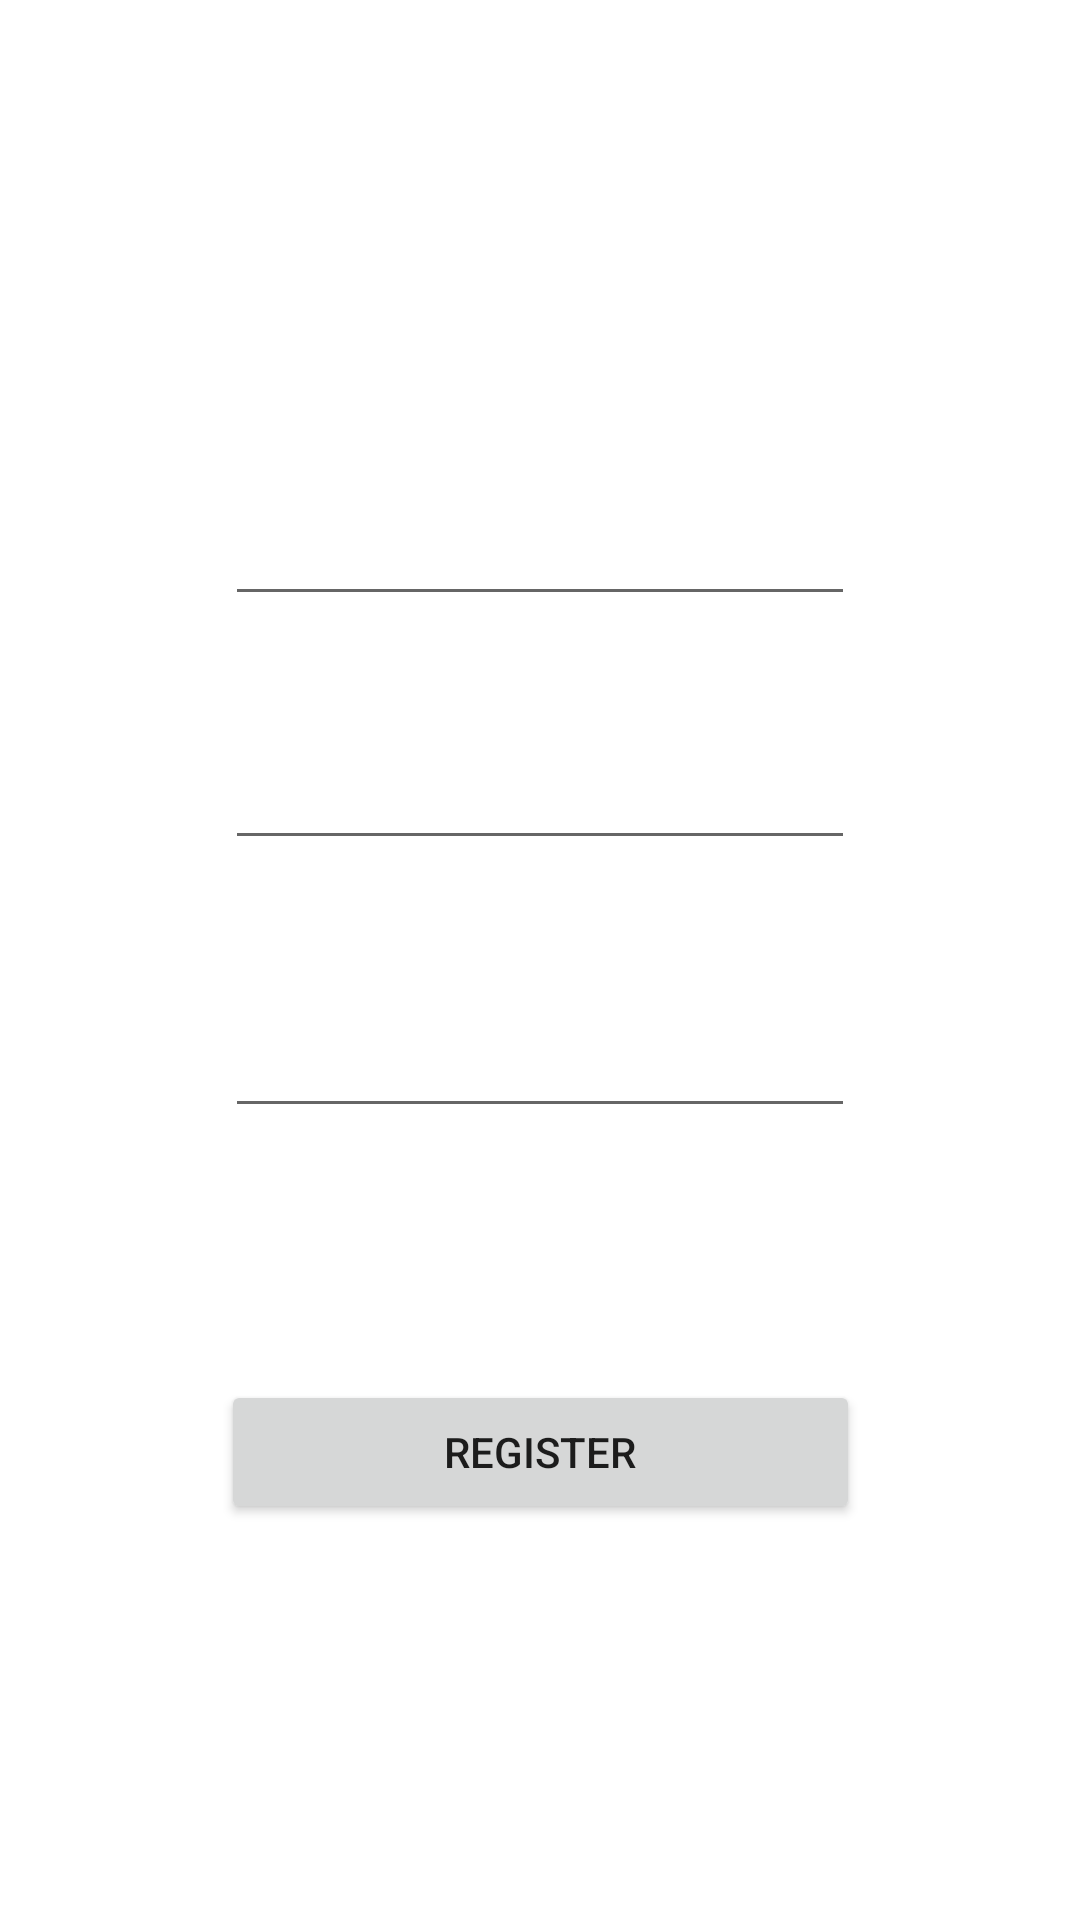

Reconstruct the res/layout file that produces this screen, plus the resources it refers to.
<!-- AndroidManifest.xml: application theme Theme.SoundSenseV1 -->
<!-- res/layout/activity_registration.xml -->
<?xml version="1.0" encoding="utf-8"?>
<androidx.constraintlayout.widget.ConstraintLayout xmlns:android="http://schemas.android.com/apk/res/android"
    xmlns:app="http://schemas.android.com/apk/res-auto"
    xmlns:tools="http://schemas.android.com/tools"
    android:layout_width="match_parent"
    android:layout_height="match_parent"
    android:background="@mipmap/backgound1"
    tools:context=".RegistrationActivity">

    <EditText
        android:id="@+id/editTextCreateName"
        android:layout_width="wrap_content"
        android:layout_height="wrap_content"
        android:layout_marginTop="164dp"
        android:ems="10"
        android:hint="Name"
        android:textColor="@color/white"
        android:textColorHint="@color/white"
        android:inputType="textPersonName"
        app:layout_constraintEnd_toEndOf="parent"
        app:layout_constraintStart_toStartOf="parent"
        app:layout_constraintTop_toTopOf="parent" />

    <Button
        android:id="@+id/registerButton"
        android:layout_width="213dp"
        android:layout_height="0dp"
        android:layout_marginTop="84dp"
        android:text="REGISTER"
        app:layout_constraintEnd_toEndOf="parent"
        app:layout_constraintStart_toStartOf="parent"
        app:layout_constraintTop_toBottomOf="@+id/editTextCreatePassword" />

    <EditText
        android:id="@+id/editTextCreatePassword"
        android:layout_width="wrap_content"
        android:layout_height="wrap_content"
        android:layout_marginTop="48dp"
        android:ems="10"
        android:hint="Password"
        android:textColor="@color/white"
        android:textColorHint="@color/white"
        android:inputType="textPassword"
        app:layout_constraintEnd_toEndOf="parent"
        app:layout_constraintStart_toStartOf="parent"
        app:layout_constraintTop_toBottomOf="@+id/editTextCreateEmail" />

    <EditText
        android:id="@+id/editTextCreateEmail"
        android:layout_width="wrap_content"
        android:layout_height="wrap_content"
        android:layout_marginTop="40dp"
        android:ems="10"
        android:hint="Email"
        android:textColor="@color/white"
        android:textColorHint="@color/white"
        android:inputType="textPersonName"
        app:layout_constraintEnd_toEndOf="parent"
        app:layout_constraintStart_toStartOf="parent"
        app:layout_constraintTop_toBottomOf="@+id/editTextCreateName" />

    <ProgressBar
        android:id="@+id/registerProgressBar"
        style="?android:attr/progressBarStyle"
        android:layout_width="wrap_content"
        android:layout_height="wrap_content"
        android:layout_marginStart="172dp"
        android:layout_marginTop="23dp"
        android:layout_marginEnd="173dp"
        android:layout_marginBottom="13dp"
        android:visibility="gone"
        app:layout_constraintBottom_toTopOf="@+id/registerButton"
        app:layout_constraintEnd_toEndOf="parent"
        app:layout_constraintStart_toStartOf="parent"
        app:layout_constraintTop_toBottomOf="@+id/editTextCreatePassword" />

</androidx.constraintlayout.widget.ConstraintLayout>
<!-- resources referenced by this layout -->
<resources>
  <color name="white">#FFFFFFFF</color>
  <style name="Theme.SoundSenseV1" parent="Theme.MaterialComponents.DayNight.NoActionBar">
          
          <item name="colorPrimary">@color/blue_background1</item>
          <item name="colorPrimaryVariant">@color/blue_background1</item>
          <item name="colorOnPrimary">@color/white</item>
          
          <item name="colorSecondary">@color/teal_200</item>
          <item name="colorSecondaryVariant">@color/teal_700</item>
          <item name="colorOnSecondary">@color/black</item>
          
          <item name="android:statusBarColor" tools:targetApi="l">?attr/colorPrimaryVariant</item>
          
      </style>
  <color name="blue_background1">#152643</color>
  <color name="teal_200">#FF03DAC5</color>
  <color name="teal_700">#FF018786</color>
  <color name="black">#FF000000</color>
</resources>
